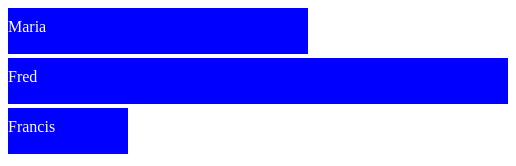
D3 v3 page, settled after 360 driven frames (6 s of simulated time); the page loaded 1 data file(s).


        
        d3.json("mydata.json", function(data) {
            let canvas = d3.select("body").append("svg")
                .attr("width", 500)
                .attr("height", 500)
            
            canvas.selectAll("rect")
                .data(data)
                .enter()
                    .append("rect")
                    .attr("width", function(d) { return d.age * 10; })
                    .attr("height", 46)
                    .attr("y", function(d, i) { return i * 50; })
                    .attr("fill", "blue");

            canvas.selectAll("text")
                .data(data)
                .enter()
                    .append("text")
                    .attr("fill", "white")
                    .attr("y", function(d, i) { return i * 50 + 24; })
                    .text(function(d) { return d.name; })
         })

    

### data: mydata.json
[
 {
  "name": "Maria",
  "age": 30
 },
 {
  "name": "Fred",
  "age": 54
 },
 {
  "name": "Francis",
  "age": 12
 }
]